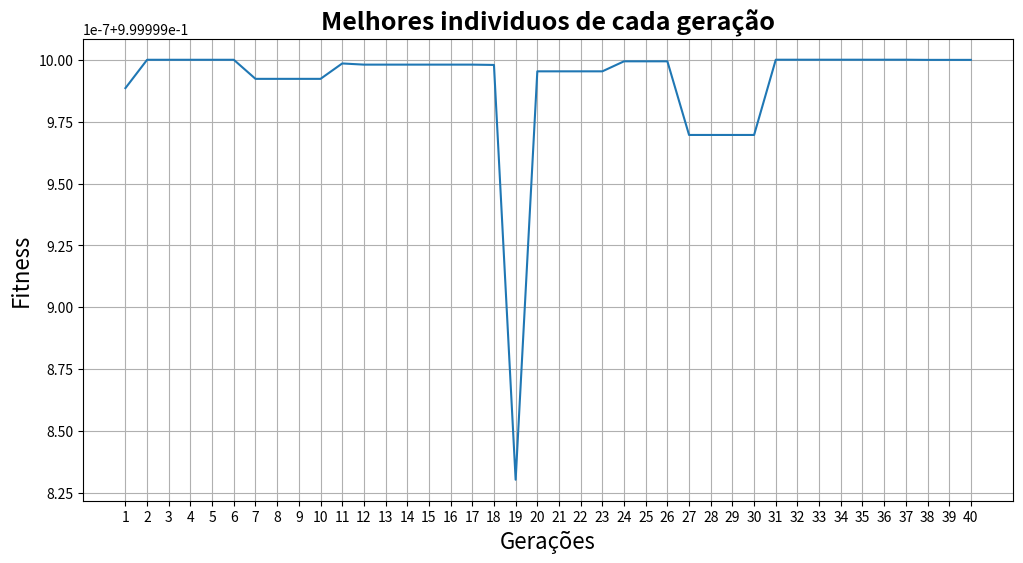

The script that saved this image:
# Inicio do algoritmo genético

# ideia de implementação
# O que tem de diferente comparado com o GA1-1?
# Técnica de reprodução -> elitismo (substitui todos menos o melhor individuo)
# Técnica de fitness    -> normalização linear 
#                          (melhor fitness recebe 100, segundo melhor 99, ...,
#                          segundo pior recebe 2, pior recebe 1)


### bibliotecas ###
import numpy as np
import random
import math
import matplotlib.pyplot as plt


# Variáveis globais estáticas
cromossomos = 44            # tamanho dos cromossomos de cada indivíduo
populacao = 100             # Total de indívidios de uma geração
geracoes = 40               # Total de gerações
taxa_mut = 0.008            # Taxa que uma mutação acontece em algum gene (bit)
taxa_cro = 0.65             # Taxa que o crossover acontece na reprodução
constante_normalizacao = 0.0000476837278899989
# constante_normalizacao = (200 / (math.pow(2,22) - 1))


### Funções ###
# Recebo um valor (min=0, max=roleta), e retorno qual o pai (e seu id) referente à essa número
def escolheFilho(pai, populacao, fitness):
  aux_roleta = 0.0
  for index in range(populacao):
    aux_roleta += float(fitness[index])
    if(pai <= aux_roleta):
      pai = geracao_atual[index]
      break
  return pai, index

# Verifica para cada bit, se vai ou não aconecer uma mutação
def mutacaoGene(pai, qualPai, taxa_mut, cromossomos):
  for index in range(cromossomos):
    mutacao = np.random.randint(1000)
    if(mutacao <= (taxa_mut*1000)):
      if str(pai[index]) == '0': pai[index] = 1
      else: pai[index] = 0
      arquivoTxt.write('Aconteceu mutação em pai(' + repr(qualPai) + ') : '+ repr(index+1) + '\n')
  return pai

# Salva valores para plotar no gráfico
def imprimirGrafico(fitness):
  melhor = fitness[0]
  for index in range(populacao):
    if(melhor < fitness[index]): melhor = fitness[index]

  return melhor


### def main(args): ###
print("Algoritmo genético 2-2")
arquivoTxt = open('resposta.txt', 'w', encoding='utf-8')
arquivoTxt.write('Algoritmo genético 1-1 \n')
arquivoTxt.write('Inicio do algoritmo \n\n')


# Passo 1:
geracao_atual = []
melhor_filho = []
for filho in range(populacao):
  geracao_atual.append(np.random.randint(2, size=cromossomos))

arquivoTxt.write('População inicial:\n')
index = 0
for x in geracao_atual:
  # repr() transforma variável em string
  index += 1
  arquivoTxt.write('filho '+ repr(index) + ': ' + repr(x) + '\n')
arquivoTxt.write('\n')

# Montando as gerações
for i1 in range(geracoes):
  arquivoTxt.write('\n\n\n#################### ' + repr(i1+1) + 'º Geração ####################\n')
  nova_geracao = []


  # Passo 2:
  roleta = 0
  fitness = []

  for filho in range(populacao):
    x, y = '', ''
    aux_idx = 0
    for gene in (geracao_atual[filho]):
      if(aux_idx < int(cromossomos/2)): x += str(gene)
      else: y += str(gene)
      aux_idx += 1

    x = (int(x, 2) * constante_normalizacao) - 100
    y = (int(y, 2) * constante_normalizacao) - 100

    eq_aux, eq_aux2 = 0, 0
    eq_aux = math.pow((math.pow(x,2) + math.pow(y,2)), 0.5)
    eq_aux = (math.pow(math.sin(eq_aux),2))
    eq_aux2 = 1.0 + (0.0001 * (math.pow((math.pow(x,2) + math.pow(y,2)),2)))
    fitness.append((1 - (eq_aux/eq_aux2)))
    roleta += (1 - (eq_aux/eq_aux2))

  arquivoTxt.write('Fitness de cada filho: ' + repr(fitness) + '\n')
  melhor_filho.append(imprimirGrafico(fitness))
  arquivoTxt.write('Melhor filho da população:' + str(melhor_filho[i1]) + '\n\n\n')

  # Salvar melhor filho para proxima geração
  ja_salvo = 1  # Utilizado para não repetir esse processo caso tenha 2 melhores individuos 
  for index_fitness in range(populacao):
    if((melhor_filho[i1] == fitness[index_fitness]) and ja_salvo): 
      nova_geracao.append(geracao_atual[index_fitness])
      nova_geracao.append(geracao_atual[index_fitness])
      arquivoTxt.write('Tudo certo: ' + str(fitness[index_fitness])  +'\n\n\n')
      ja_salvo = 0
      arquivoTxt.write('nova geração: ' + str(geracao_atual[index_fitness])  +'\n\n\n')
      # Melhorar essa parte (não está funcionando totalmente)

  arquivoTxt.write('Roleta: ' + repr(roleta) + '\n')
  arquivoTxt.write('Inicio da reprodução: \n')
  # Percorrendo uma geração ((população/2) -1) vezes 
  # (-1 por que, já que o melhor filho passa direto para proxima) 
  for i2 in range(int((populacao/2) - 1)):
    arquivoTxt.write('\n' + repr(i2+1) + 'º pais a serem escolhidos: \n')


    # Passo 3:
    pai_x, pai_x_id = escolheFilho(random.uniform(0.01,roleta), populacao, fitness)
    pai_y, pai_y_id = escolheFilho(random.uniform(0.01,roleta), populacao, fitness)

    arquivoTxt.write('PaiX ('+ repr(pai_x_id+1) +') escolhido: ' + repr(pai_x) + '\n')
    arquivoTxt.write('PaiY ('+ repr(pai_y_id+1) +') escolhido: ' + repr(pai_y) + '\n')


    # Passo 4
    crossover = np.random.randint(100)
    if(crossover <= (taxa_cro*100)):
      qtd_cro = np.random.randint(low=1, high=cromossomos)      # O local que vai acontecer o crossover
      
      pai_x = np.concatenate((pai_x[:qtd_cro], pai_y[qtd_cro:]), axis=None)
      pai_y = np.concatenate((pai_x[qtd_cro:], pai_y[:qtd_cro]), axis=None)

      arquivoTxt.write('Houve crossover (no cormossomo ' + str(qtd_cro) + ')\n')
    else:
      arquivoTxt.write('Não houve crossover\n')


    # Passo 5
    pai_x = mutacaoGene(pai_x, 'X', taxa_mut, cromossomos)
    pai_y = mutacaoGene(pai_y, 'Y', taxa_mut, cromossomos)
    arquivoTxt.write('\n')
    arquivoTxt.write('Filho 1 final: '+ repr(pai_x) + '\n')
    arquivoTxt.write('Filho 2 final: '+ repr(pai_y) + '\n')

    nova_geracao.append(pai_x)
    nova_geracao.append(pai_y)

  geracao_atual = nova_geracao

# Verificando qual é o melhor filho da última geração
escolhido_id = fitness[0]
for index in range(populacao):
  if(escolhido_id < fitness[index]): escolhido_id = fitness[index]

arquivoTxt.write('\n\n\nMelhores individuos de cada geração:' + str(melhor_filho) + '\n\n')
escolhido = escolheFilho(escolhido_id, populacao, fitness)
arquivoTxt.write('Individuo mais qualificado (última geração): '+ repr(escolhido) + '\n')

# Verificando qual é o melhor e o piro fitness de todas as gerações
melhor_geracao, pior_geracao = melhor_filho[0], melhor_filho[0]
melhor, pior = 0, 0
for index in range(geracoes):
  if melhor_geracao < melhor_filho[index]: 
    melhor_geracao = melhor_filho[index]
    melhor = index
  if pior_geracao > melhor_filho[index]:
    pior_geracao = melhor_filho[index]
    pior = index

arquivoTxt.write('Melhor geração: '+ repr(melhor + 1) + '\n')
arquivoTxt.write('Pior geração: '+ repr(pior + 1) + '\n')

arquivoTxt.close


# Mostrando resultado em grafico
qtdGeracoes = []
for index in range(geracoes):
  qtdGeracoes.append(str(index+1))

# Imprimindo gráfico
plt.figure(figsize=(12,6))
plt.plot(qtdGeracoes, melhor_filho)
plt.ylabel("Fitness", size = 16)
plt.xlabel("Gerações", size = 16)
plt.title("Melhores individuos de cada geração", fontdict={'weight': 'bold','size': 18})
plt.grid(True)
plt.show()
